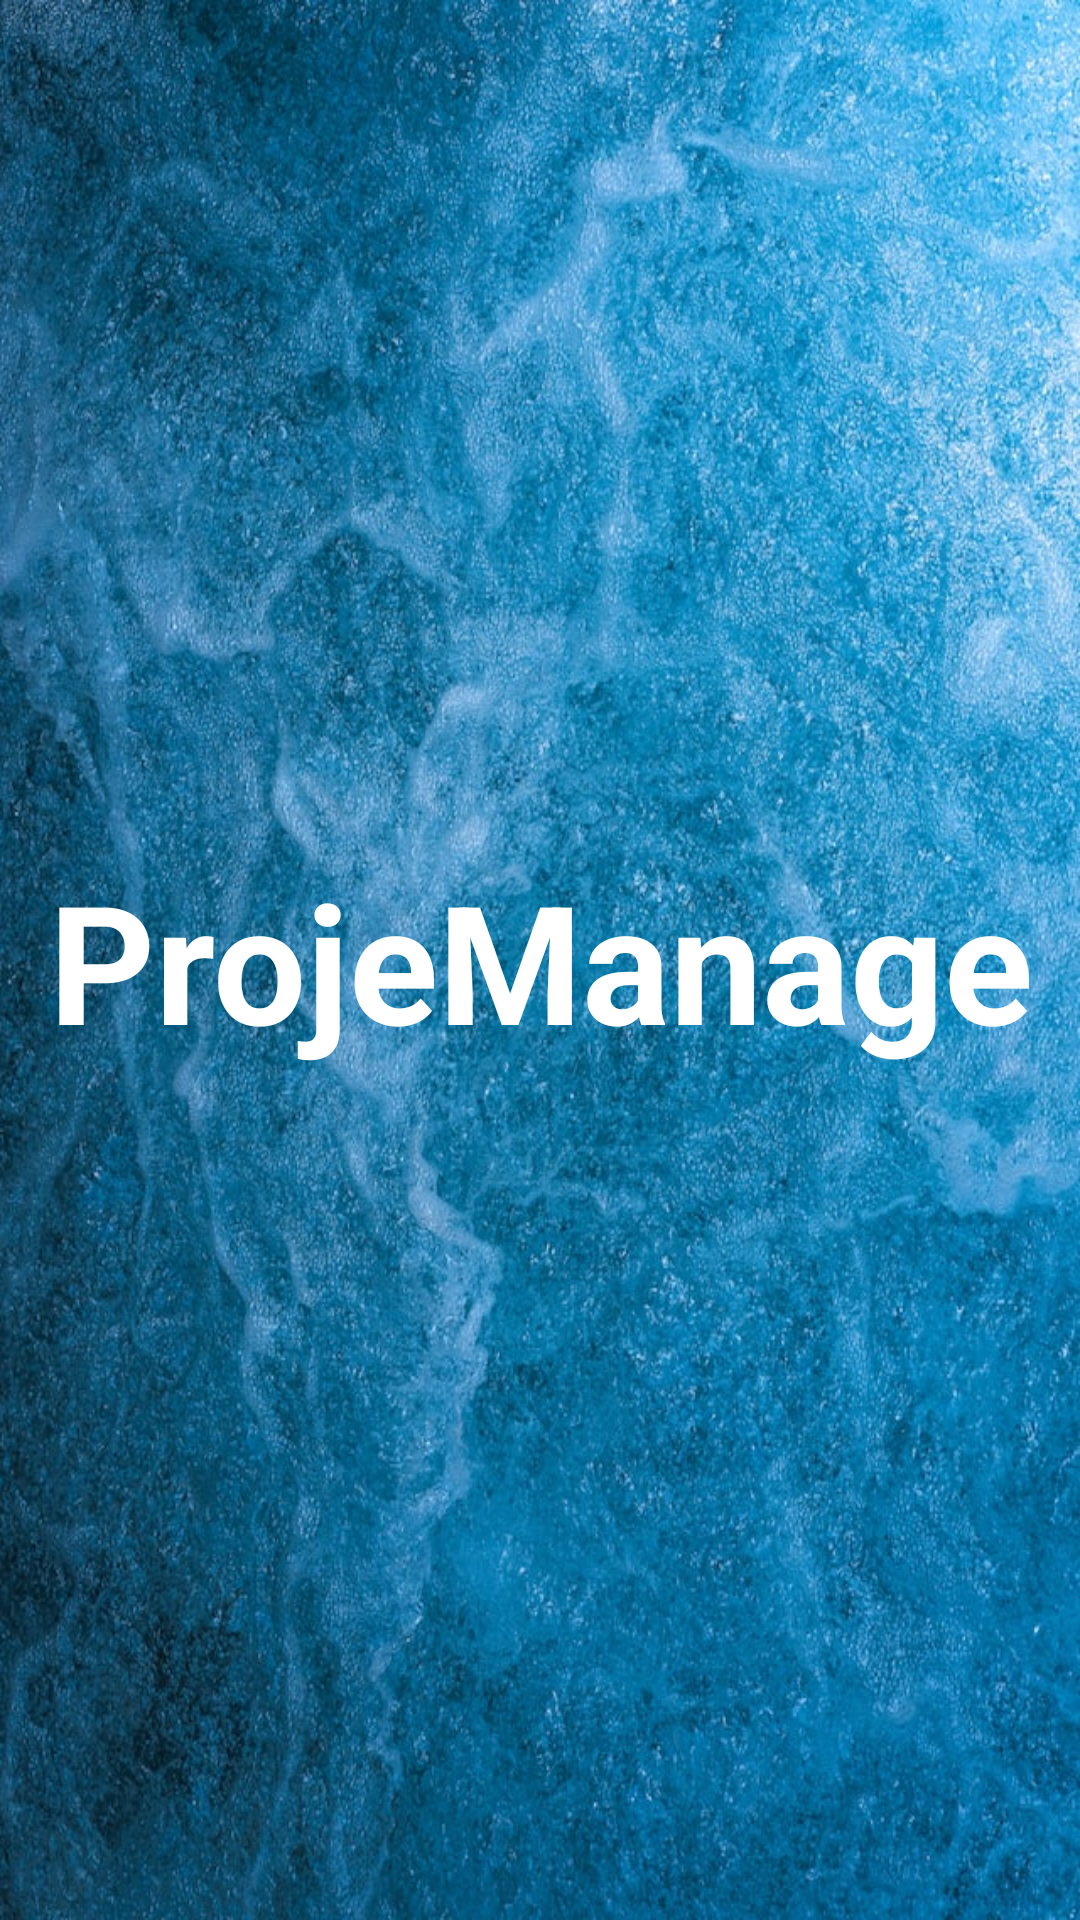

Android layout source for this screen:
<!-- AndroidManifest.xml: activity theme Theme.AppCompat.DayNight.NoActionBar -->
<!-- res/layout/activity_splash.xml -->
<?xml version="1.0" encoding="utf-8"?>
<LinearLayout xmlns:android="http://schemas.android.com/apk/res/android"
    xmlns:app="http://schemas.android.com/apk/res-auto"
    xmlns:tools="http://schemas.android.com/tools"
    android:layout_width="match_parent"
    android:layout_height="match_parent"
    tools:context=".activities.SplashActivity"
    android:gravity="center"
    android:background="@drawable/ic_splash_background">

    <TextView
        android:id="@+id/tv_app_name"
        android:layout_width="wrap_content"
        android:layout_height="wrap_content"
        android:gravity="center"
        android:text="@string/app_name"
        android:textColor="@color/white"
        android:textSize="@dimen/splash_screen_title_text_size"
        android:textStyle="bold" />

</LinearLayout>
<!-- resources referenced by this layout -->
<resources>
  <color name="white">#FFFFFFFF</color>
  <dimen name="splash_screen_title_text_size">55sp</dimen>
  <!-- drawable ic_splash_background: jpg bitmap (drawable, 221406 bytes) -->
  <string name="app_name">ProjeManage</string>
  <style name="Theme.AppCompat.DayNight.NoActionBar">
          <item name="windowActionBar">false</item>
          <item name="windowNoTitle">true</item>
          <item name="android:statusBarColor">@color/dark_blue</item>
      </style>
  <color name="dark_blue">#362FD9</color>
</resources>
